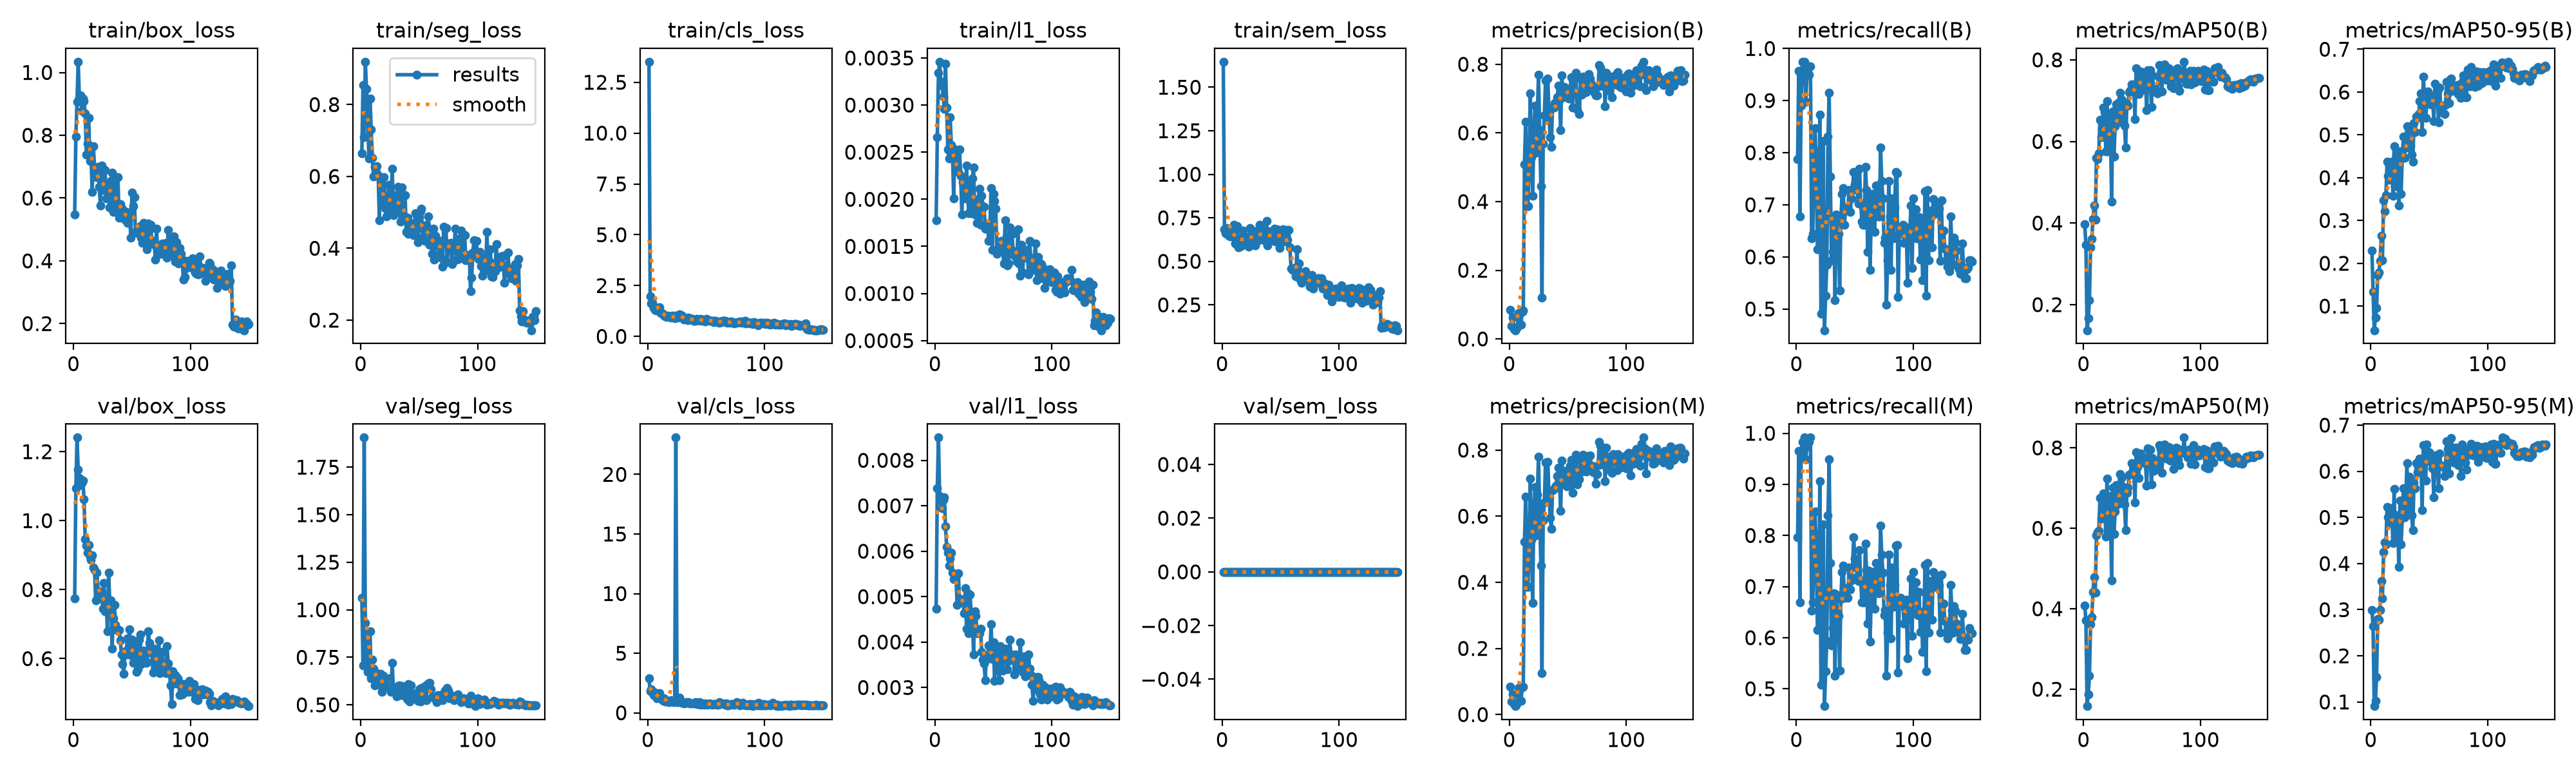

The data file committed next to this chart (first rows):
epoch, time, train/box_loss, train/seg_loss, train/cls_loss, train/l1_loss, train/sem_loss, metrics/precision(B), metrics/recall(B), metrics/mAP50(B), metrics/mAP50-95(B), metrics/precision(M), metrics/recall(M), metrics/mAP50(M), metrics/mAP50-95(M), val/box_loss, val/seg_loss, val/cls_loss, val/l1_loss, val/sem_loss, lr/pg0, lr/pg1, lr/pg2
1, 81.07, 0.5474, 0.6651, 13.51, 0.00178, 1.646, 0.08378, 0.7881, 0.3966, 0.2303, 0.08468, 0.7966, 0.4078, 0.2988, 0.7737, 1.064, 2.921, 0.00474, 0, 0.0006646, 0.0006646, 0.0006646
2, 158.3, 0.7956, 0.8551, 1.976, 0.00266, 0.6843, 0.03824, 0.9576, 0.3465, 0.1335, 0.03858, 0.9661, 0.3718, 0.2648, 1.093, 0.7088, 1.817, 0.00739, 0, 0.001331, 0.001331, 0.001331
3, 235.5, 0.9072, 0.7089, 1.618, 0.00334, 0.6621, 0.06149, 0.678, 0.1373, 0.04354, 0.06072, 0.6695, 0.158, 0.091, 1.241, 1.905, 1.979, 0.0085, 0, 0.001997, 0.001997, 0.001997
4, 311.7, 1.034, 0.9193, 1.667, 0.00346, 0.6928, 0.02932, 0.8898, 0.1666, 0.07308, 0.03156, 0.9576, 0.1877, 0.1026, 1.149, 0.9306, 1.807, 0.00722, 0, 0.001998, 0.001998, 0.001998
5, 390.8, 0.9197, 0.8431, 1.418, 0.00321, 0.6499, 0.0253, 0.9746, 0.2107, 0.09574, 0.02552, 0.983, 0.2333, 0.1535, 1.124, 0.7589, 1.478, 0.00711, 0, 0.001997, 0.001997, 0.001997
6, 469.8, 0.9269, 0.769, 1.301, 0.00325, 0.652, 0.0285, 0.9576, 0.3402, 0.1729, 0.02875, 0.9661, 0.3615, 0.2799, 1.103, 0.6719, 1.727, 0.00694, 0, 0.001995, 0.001995, 0.001995
7, 547.6, 0.8783, 0.6506, 1.286, 0.00309, 0.6436, 0.0342, 0.9746, 0.3605, 0.1779, 0.03479, 0.9915, 0.3792, 0.2785, 1.109, 0.7258, 1.351, 0.00713, 0, 0.001992, 0.001992, 0.001992
8, 625, 0.9179, 0.8169, 1.393, 0.00296, 0.6867, 0.07599, 0.8983, 0.4096, 0.205, 0.08029, 0.9492, 0.4416, 0.2996, 1.116, 0.8872, 1.231, 0.00718, 0, 0.001989, 0.001989, 0.001989
9, 703.4, 0.9077, 0.731, 1.409, 0.00344, 0.6649, 0.07383, 0.9492, 0.4432, 0.2636, 0.07581, 0.9746, 0.4778, 0.3624, 1.062, 0.6399, 1.419, 0.00655, 0, 0.001986, 0.001986, 0.001986
10, 780.3, 0.8696, 0.6525, 1.424, 0.00297, 0.7101, 0.04156, 0.9661, 0.4078, 0.2069, 0.04229, 0.983, 0.4404, 0.3238, 0.9463, 0.7386, 1.632, 0.00609, 0, 0.001982, 0.001982, 0.001982
11, 857.4, 0.738, 0.5991, 1.138, 0.00253, 0.6013, 0.07915, 0.9492, 0.5598, 0.3475, 0.08198, 0.983, 0.5827, 0.4242, 0.9285, 0.6918, 1.307, 0.00596, 0, 0.001978, 0.001978, 0.001978
12, 934, 0.7738, 0.6274, 1.142, 0.00243, 0.6156, 0.08243, 0.9661, 0.5568, 0.3221, 0.0846, 0.9915, 0.5907, 0.4457, 0.9068, 0.602, 1.114, 0.00568, 0, 0.001974, 0.001974, 0.001974
13, 1011, 0.8563, 0.6122, 1.071, 0.00287, 0.7011, 0.509, 0.6356, 0.5712, 0.3593, 0.5225, 0.6525, 0.5933, 0.4419, 0.9302, 0.6181, 1.011, 0.00584, 0, 0.001969, 0.001969, 0.001969
14, 1088, 0.7183, 0.6294, 1.018, 0.00258, 0.5817, 0.6335, 0.6444, 0.6532, 0.4373, 0.6584, 0.6698, 0.675, 0.5226, 0.8953, 0.6661, 1.208, 0.00597, 0, 0.001964, 0.001964, 0.001964
15, 1166, 0.7308, 0.6031, 1.004, 0.0025, 0.6011, 0.3861, 0.8051, 0.6102, 0.4042, 0.3861, 0.8051, 0.6251, 0.4996, 0.8865, 0.6339, 0.9543, 0.00553, 0, 0.001958, 0.001958, 0.001958
16, 1242, 0.62, 0.4779, 0.949, 0.00201, 0.5871, 0.3864, 0.8475, 0.6327, 0.3949, 0.3864, 0.8475, 0.6365, 0.4876, 0.8989, 0.6053, 0.972, 0.00538, 0, 0.001952, 0.001952, 0.001952
17, 1319, 0.7659, 0.5988, 1.038, 0.00253, 0.6389, 0.5386, 0.7519, 0.6838, 0.4142, 0.5386, 0.7519, 0.6864, 0.5201, 0.8641, 0.663, 0.9904, 0.00542, 0, 0.001945, 0.001945, 0.001945
18, 1396, 0.694, 0.5788, 0.9972, 0.00248, 0.6748, 0.7145, 0.6149, 0.6715, 0.437, 0.7145, 0.6149, 0.6774, 0.5123, 0.8563, 0.5687, 0.8775, 0.00541, 0, 0.001938, 0.001938, 0.001938
19, 1472, 0.6754, 0.5212, 0.9487, 0.00232, 0.6065, 0.5284, 0.6173, 0.5764, 0.3574, 0.5284, 0.6173, 0.5795, 0.4444, 0.7682, 0.6524, 0.9362, 0.00482, 0, 0.00193, 0.00193, 0.00193
20, 1549, 0.6673, 0.5983, 0.9126, 0.00229, 0.6302, 0.4161, 0.8729, 0.6988, 0.473, 0.3381, 0.9068, 0.7231, 0.5614, 0.85, 0.643, 1.082, 0.00552, 0, 0.001923, 0.001923, 0.001923
21, 1626, 0.7004, 0.5128, 1.017, 0.00253, 0.6325, 0.5925, 0.4915, 0.5761, 0.3796, 0.6129, 0.5085, 0.5957, 0.4569, 0.7969, 0.5942, 0.9897, 0.00491, 0, 0.001914, 0.001914, 0.001914
22, 1702, 0.6367, 0.4894, 0.9154, 0.00225, 0.6388, 0.6792, 0.6695, 0.6684, 0.4512, 0.6878, 0.678, 0.6808, 0.5007, 0.7758, 0.5971, 0.881, 0.00494, 0, 0.001906, 0.001906, 0.001906
23, 1779, 0.577, 0.5128, 0.8885, 0.00184, 0.584, 0.5426, 0.822, 0.6283, 0.4452, 0.5426, 0.822, 0.6309, 0.5039, 0.7826, 0.6009, 1.061, 0.00488, 0, 0.001897, 0.001897, 0.001897
24, 1857, 0.7045, 0.5772, 1.021, 0.00218, 0.6926, 0.6514, 0.4593, 0.4521, 0.3349, 0.6652, 0.4661, 0.4706, 0.3931, 0.794, 0.6386, 23.09, 0.00488, 0, 0.001887, 0.001887, 0.001887
25, 1934, 0.6266, 0.5069, 0.9647, 0.00208, 0.6548, 0.7704, 0.5254, 0.6729, 0.4611, 0.7799, 0.5339, 0.7015, 0.5366, 0.7441, 0.6357, 0.9158, 0.00463, 0, 0.001878, 0.001878, 0.001878
26, 2011, 0.6467, 0.5222, 0.9145, 0.00201, 0.6031, 0.6084, 0.5847, 0.5626, 0.3616, 0.6193, 0.5932, 0.5856, 0.4419, 0.8192, 0.568, 0.883, 0.00519, 0, 0.001867, 0.001867, 0.001867
27, 2088, 0.6896, 0.6217, 1.086, 0.00236, 0.6639, 0.4455, 0.8305, 0.6372, 0.4506, 0.45, 0.839, 0.6422, 0.4995, 0.7362, 0.7193, 1.264, 0.0043, 0, 0.001857, 0.001857, 0.001857
28, 2165, 0.5997, 0.4923, 1.052, 0.00201, 0.5917, 0.1204, 0.9153, 0.6907, 0.4963, 0.1249, 0.9492, 0.7075, 0.5632, 0.7637, 0.582, 0.9788, 0.00507, 0, 0.001846, 0.001846, 0.001846
29, 2241, 0.6273, 0.5093, 1.024, 0.00185, 0.6622, 0.5695, 0.7542, 0.6474, 0.4458, 0.5871, 0.7458, 0.6588, 0.5009, 0.6785, 0.5908, 0.8559, 0.00419, 0, 0.001835, 0.001835, 0.001835
30, 2319, 0.639, 0.547, 0.9216, 0.00215, 0.6764, 0.6513, 0.5932, 0.6951, 0.4842, 0.642, 0.5847, 0.6921, 0.5426, 0.8495, 0.5893, 0.8859, 0.00505, 0, 0.001823, 0.001823, 0.001823
31, 2395, 0.5692, 0.5068, 0.8447, 0.00185, 0.6224, 0.7528, 0.6102, 0.7199, 0.5207, 0.7632, 0.6186, 0.7344, 0.6174, 0.7662, 0.5451, 0.8002, 0.00463, 0, 0.001811, 0.001811, 0.001811
32, 2473, 0.6536, 0.5706, 0.885, 0.00222, 0.7114, 0.6387, 0.678, 0.6482, 0.4711, 0.6516, 0.6864, 0.6661, 0.5083, 0.7681, 0.5972, 0.8522, 0.00461, 0, 0.001799, 0.001799, 0.001799
33, 2550, 0.6801, 0.512, 0.8978, 0.00234, 0.6462, 0.7583, 0.517, 0.7026, 0.518, 0.764, 0.5254, 0.7269, 0.5886, 0.6281, 0.6016, 0.9169, 0.00373, 0, 0.001786, 0.001786, 0.001786
34, 2627, 0.5565, 0.4743, 0.8144, 0.00184, 0.6305, 0.6461, 0.6808, 0.6722, 0.4749, 0.6631, 0.6839, 0.7024, 0.5675, 0.7159, 0.5517, 0.819, 0.00467, 0, 0.001773, 0.001773, 0.001773
35, 2701, 0.6459, 0.5701, 0.9375, 0.00196, 0.6828, 0.5873, 0.6392, 0.6392, 0.4532, 0.5951, 0.6477, 0.6602, 0.5043, 0.7567, 0.5999, 0.8733, 0.00458, 0, 0.001759, 0.001759, 0.001759
36, 2775, 0.5705, 0.5397, 0.8312, 0.00175, 0.6205, 0.5589, 0.6442, 0.5846, 0.4368, 0.5623, 0.6423, 0.5962, 0.4727, 0.6972, 0.5731, 0.779, 0.0042, 0, 0.001746, 0.001746, 0.001746
37, 2848, 0.5678, 0.4902, 0.8775, 0.002, 0.6318, 0.6782, 0.5358, 0.6917, 0.5276, 0.6782, 0.5358, 0.688, 0.5758, 0.6841, 0.5728, 0.7763, 0.00425, 0, 0.001732, 0.001732, 0.001732
38, 2922, 0.6656, 0.5487, 0.8738, 0.00211, 0.731, 0.6744, 0.6669, 0.6871, 0.506, 0.6829, 0.6754, 0.7004, 0.5627, 0.6815, nan, nan, 0.00419, 0, 0.001717, 0.001717, 0.001717
39, 2994, 0.5382, 0.4451, 0.7639, 0.00173, 0.5922, 0.6862, 0.7203, 0.7216, 0.5424, 0.6853, 0.7288, 0.7333, 0.6172, 0.6836, 0.5371, 0.8082, 0.00429, 0, 0.001703, 0.001703, 0.001703
40, 3068, 0.58, 0.4858, 0.7837, 0.00204, 0.6729, 0.6835, 0.732, 0.725, 0.5393, 0.6914, 0.7405, 0.734, 0.5981, 0.6539, 0.5284, 0.8194, 0.00379, 0, 0.001688, 0.001688, 0.001688
41, 3141, 0.5684, 0.4397, 0.7675, 0.00193, 0.6225, 0.7035, 0.661, 0.7402, 0.5484, 0.7216, 0.678, 0.7619, 0.6236, 0.6128, 0.6104, 0.8851, 0.00362, 0, 0.001672, 0.001672, 0.001672
42, 3215, 0.5465, 0.4597, 0.8563, 0.00192, 0.6579, 0.7371, 0.689, 0.7374, 0.5782, 0.7461, 0.6974, 0.7425, 0.6278, 0.5839, 0.5163, 0.7348, 0.00353, 0, 0.001657, 0.001657, 0.001657
43, 3289, 0.5596, 0.4678, 0.8124, 0.00169, 0.6555, 0.698, 0.6949, 0.7277, 0.5966, 0.698, 0.6949, 0.7372, 0.6148, 0.556, 0.601, 0.7438, 0.00316, 0, 0.001641, 0.001641, 0.001641
44, 3362, 0.5307, 0.445, 0.8006, 0.00169, 0.6164, 0.6083, 0.6949, 0.6551, 0.5073, 0.6153, 0.6777, 0.6637, 0.5159, 0.6213, 0.5603, 0.9022, 0.0037, 0, 0.001625, 0.001625, 0.001625
45, 3435, 0.555, 0.436, 0.8722, 0.00174, 0.6862, 0.7679, 0.7288, 0.779, 0.6355, 0.7675, 0.7373, 0.7899, 0.6572, 0.6128, 0.5482, 0.6945, 0.00363, 0, 0.001609, 0.001609, 0.001609
46, 3508, 0.5208, 0.4711, 0.7758, 0.00156, 0.6138, 0.7037, 0.6864, 0.7464, 0.5877, 0.7113, 0.6949, 0.752, 0.6286, 0.6585, 0.5358, 0.7903, 0.00392, 0, 0.001592, 0.001592, 0.001592
47, 3585, 0.5361, 0.4968, 0.7918, 0.00172, 0.6852, 0.7345, 0.7119, 0.7158, 0.539, 0.7362, 0.7119, 0.7246, 0.5797, 0.6217, 0.5512, 0.8041, 0.00371, 0, 0.001575, 0.001575, 0.001575
48, 3662, 0.5537, 0.4523, 0.7914, 0.00212, 0.6763, 0.725, 0.7288, 0.7657, 0.5762, 0.7258, 0.7373, 0.7761, 0.6587, 0.6852, 0.5344, 0.6789, 0.0044, 0, 0.001558, 0.001558, 0.001558
49, 3738, 0.4744, 0.4168, 0.735, 0.00146, 0.5773, 0.7054, 0.7627, 0.771, 0.6012, 0.6896, 0.7966, 0.7863, 0.6375, 0.6099, 0.5201, 0.765, 0.00363, 0, 0.00154, 0.00154, 0.00154
50, 3815, 0.6168, 0.4862, 0.8612, 0.00206, 0.6646, 0.7193, 0.7382, 0.7524, 0.5901, 0.7358, 0.7552, 0.7721, 0.6414, 0.6551, 0.5811, 0.7443, 0.00399, 0, 0.001523, 0.001523, 0.001523
51, 3892, 0.5738, 0.5038, 0.8145, 0.00198, 0.6477, 0.7, 0.7515, 0.7276, 0.5709, 0.7064, 0.7543, 0.7642, 0.6206, 0.5871, 0.5163, 0.6884, 0.00315, 0, 0.001505, 0.001505, 0.001505
52, 3970, 0.6021, 0.511, 0.7994, 0.0019, 0.6832, 0.7289, 0.7288, 0.7558, 0.5907, 0.7521, 0.7199, 0.7756, 0.6296, 0.6149, 0.5891, 0.7285, 0.00379, 0, 0.001487, 0.001487, 0.001487
53, 4044, 0.4931, 0.429, 0.7559, 0.00142, 0.615, 0.7612, 0.7022, 0.7496, 0.5826, 0.7703, 0.7107, 0.7609, 0.606, 0.6416, 0.555, 0.7949, 0.00381, 0, 0.001469, 0.001469, 0.001469
54, 4117, 0.4906, 0.4548, 0.7804, 0.00145, 0.6475, 0.6734, 0.769, 0.6762, 0.5322, 0.67, 0.7712, 0.7066, 0.5439, 0.5625, 0.5313, 0.7462, 0.00337, 0, 0.00145, 0.00145, 0.00145
55, 4191, 0.4933, 0.4206, 0.7823, 0.00155, 0.6802, 0.7223, 0.7034, 0.7754, 0.6193, 0.731, 0.7119, 0.799, 0.6348, 0.5685, 0.5974, 0.6554, 0.00316, 0, 0.001432, 0.001432, 0.001432
56, 4265, 0.4858, 0.4648, 0.6989, 0.00154, 0.6253, 0.7667, 0.6682, 0.7485, 0.5806, 0.7658, 0.6695, 0.7633, 0.6173, 0.6558, 0.5253, 0.7413, 0.00391, 0, 0.001413, 0.001413, 0.001413
57, 4338, 0.511, 0.4536, 0.761, 0.00156, 0.6786, 0.7755, 0.661, 0.7739, 0.6015, 0.7854, 0.6695, 0.7949, 0.6199, 0.6701, 0.6063, 0.7361, 0.00365, 0, 0.001394, 0.001394, 0.001394
58, 4411, 0.473, 0.4895, 0.7584, 0.00144, 0.5806, 0.669, 0.661, 0.6853, 0.5288, 0.696, 0.6695, 0.7084, 0.5629, 0.5832, 0.6123, 0.7137, 0.00337, 0, 0.001374, 0.001374, 0.001374
59, 4484, 0.4579, 0.409, 0.7091, 0.00132, 0.46, 0.717, 0.773, 0.7618, 0.6108, 0.7255, 0.7838, 0.7748, 0.6382, 0.6072, 0.6153, 0.6869, 0.00361, 0, 0.001355, 0.001355, 0.001355
60, 4558, 0.5203, 0.4309, 0.7167, 0.00178, 0.4525, 0.6545, 0.7288, 0.7219, 0.5615, 0.7116, 0.7318, 0.7426, 0.6116, 0.6234, 0.5821, 0.6681, 0.00386, 0, 0.001336, 0.001336, 0.001336
... 90 more rows
